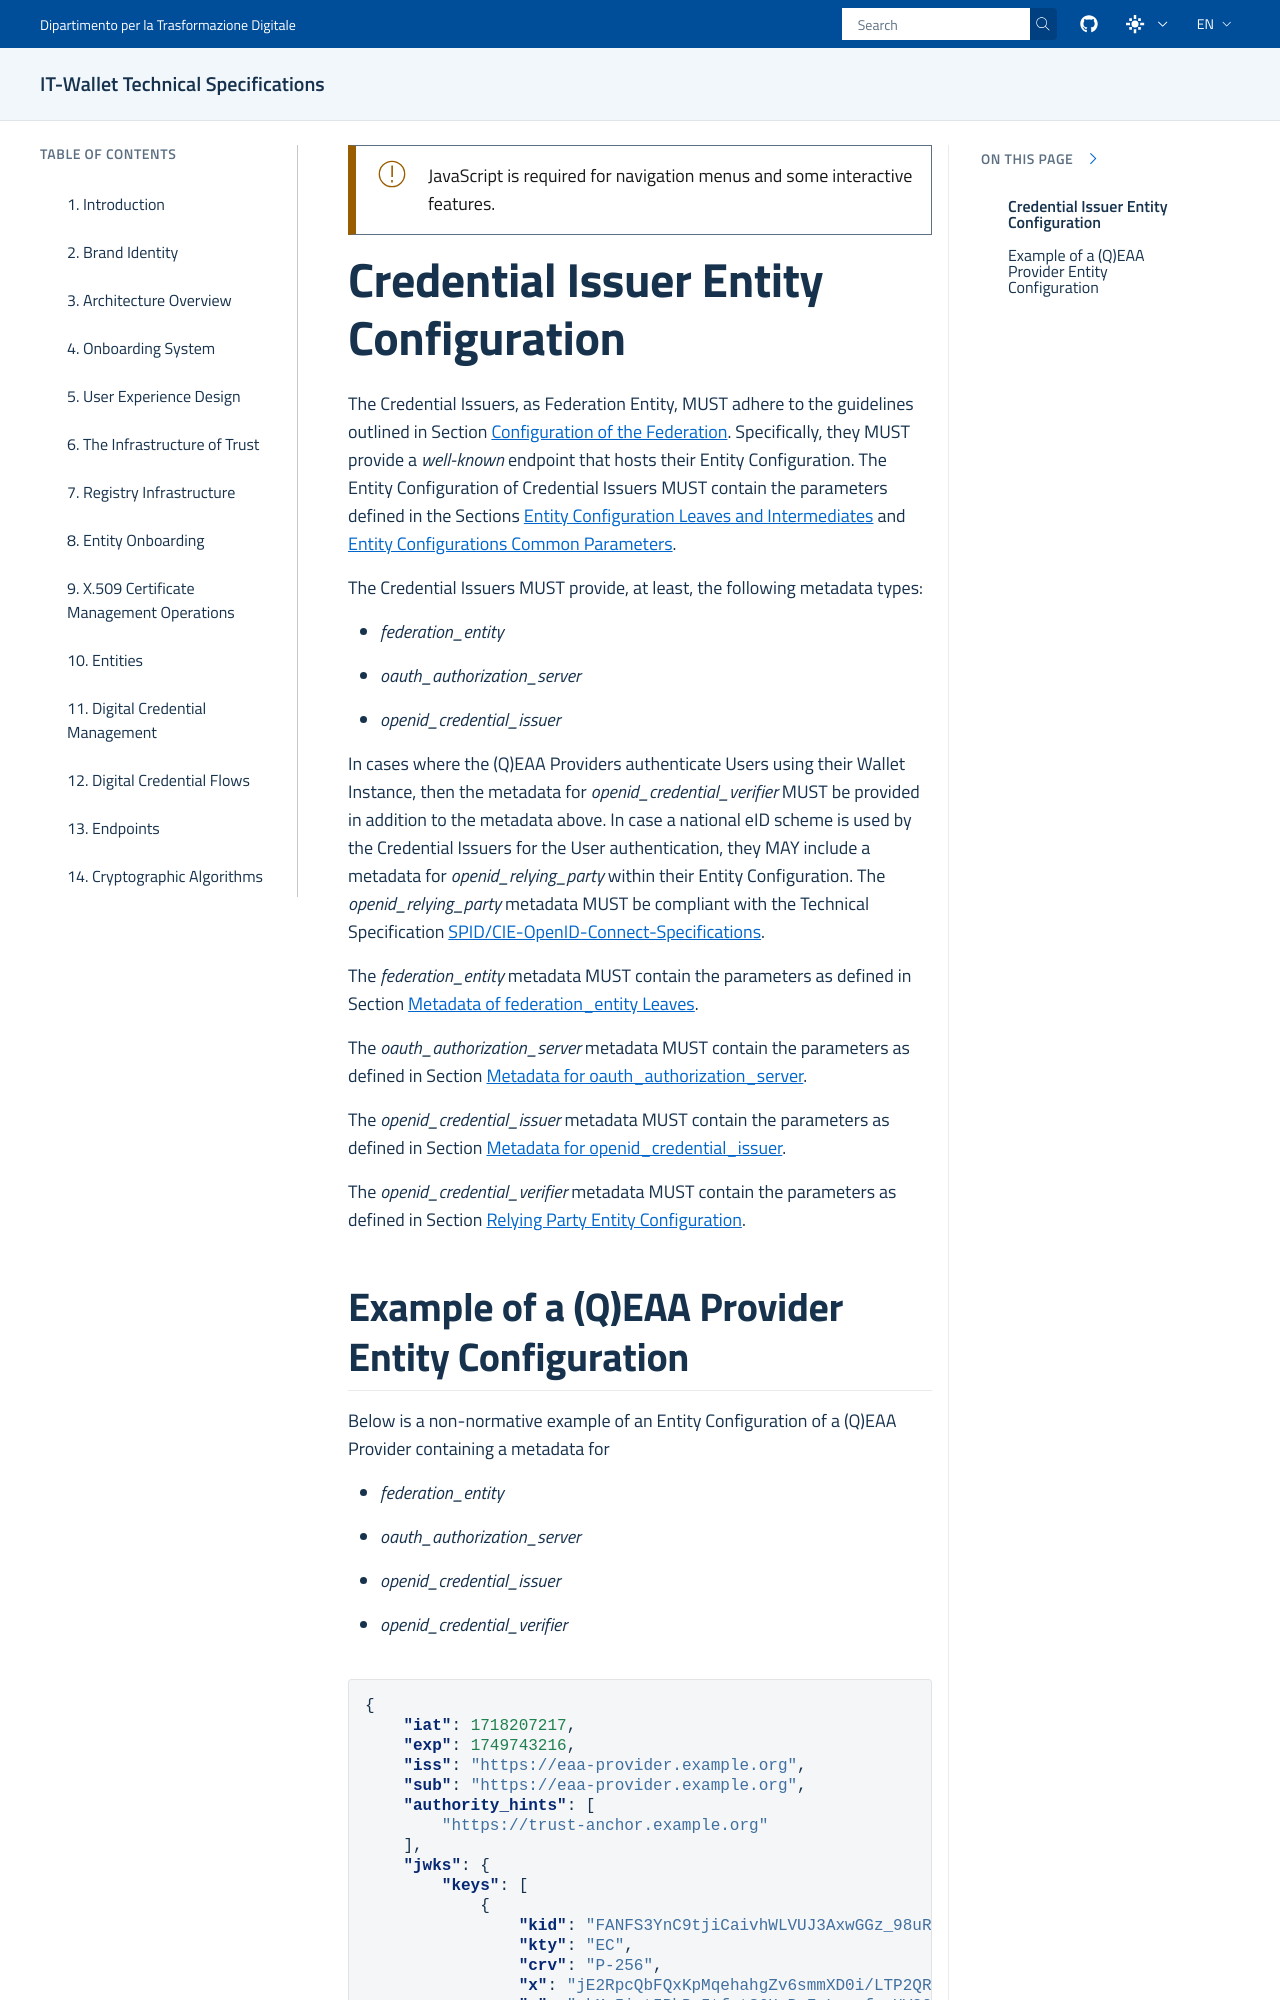

repository: italia/eid-wallet-it-docs · page: prs/pr1212/en/credential-issuer-entity-configuration.html · generator: sphinx

.. include:: ../common/common_definitions.rst
.. Included via credential-issuer-solution.rst at title level '-' (level 1).


Credential Issuer Entity Configuration
--------------------------------------
